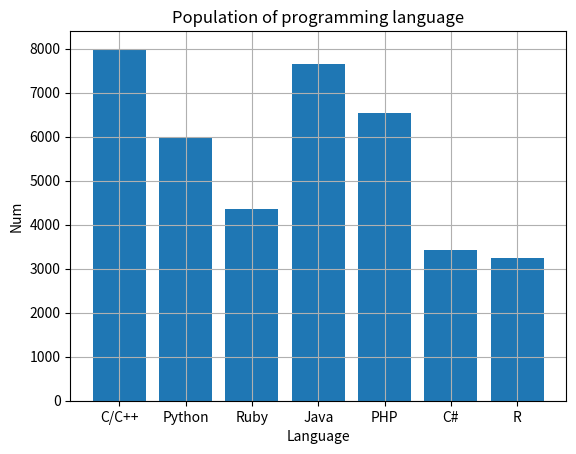

Recreate this plot in Python.
import matplotlib.pyplot as plt
steps = [8000, 6000, 4354, 7654, 6532, 3424, 3245] 
labels = ['C/C++', 'Python', 'Ruby', 'Java', 'PHP', 'C#', 'R']
num_bars = len(steps)
positions = range(1, num_bars+1)
plt.bar(labels, steps, align='center')
#plt.yticks(positions, labels)
plt.ylabel('Num')
plt.xlabel('Language')
plt.title('Population of programming language')
plt.grid()
plt.show()
